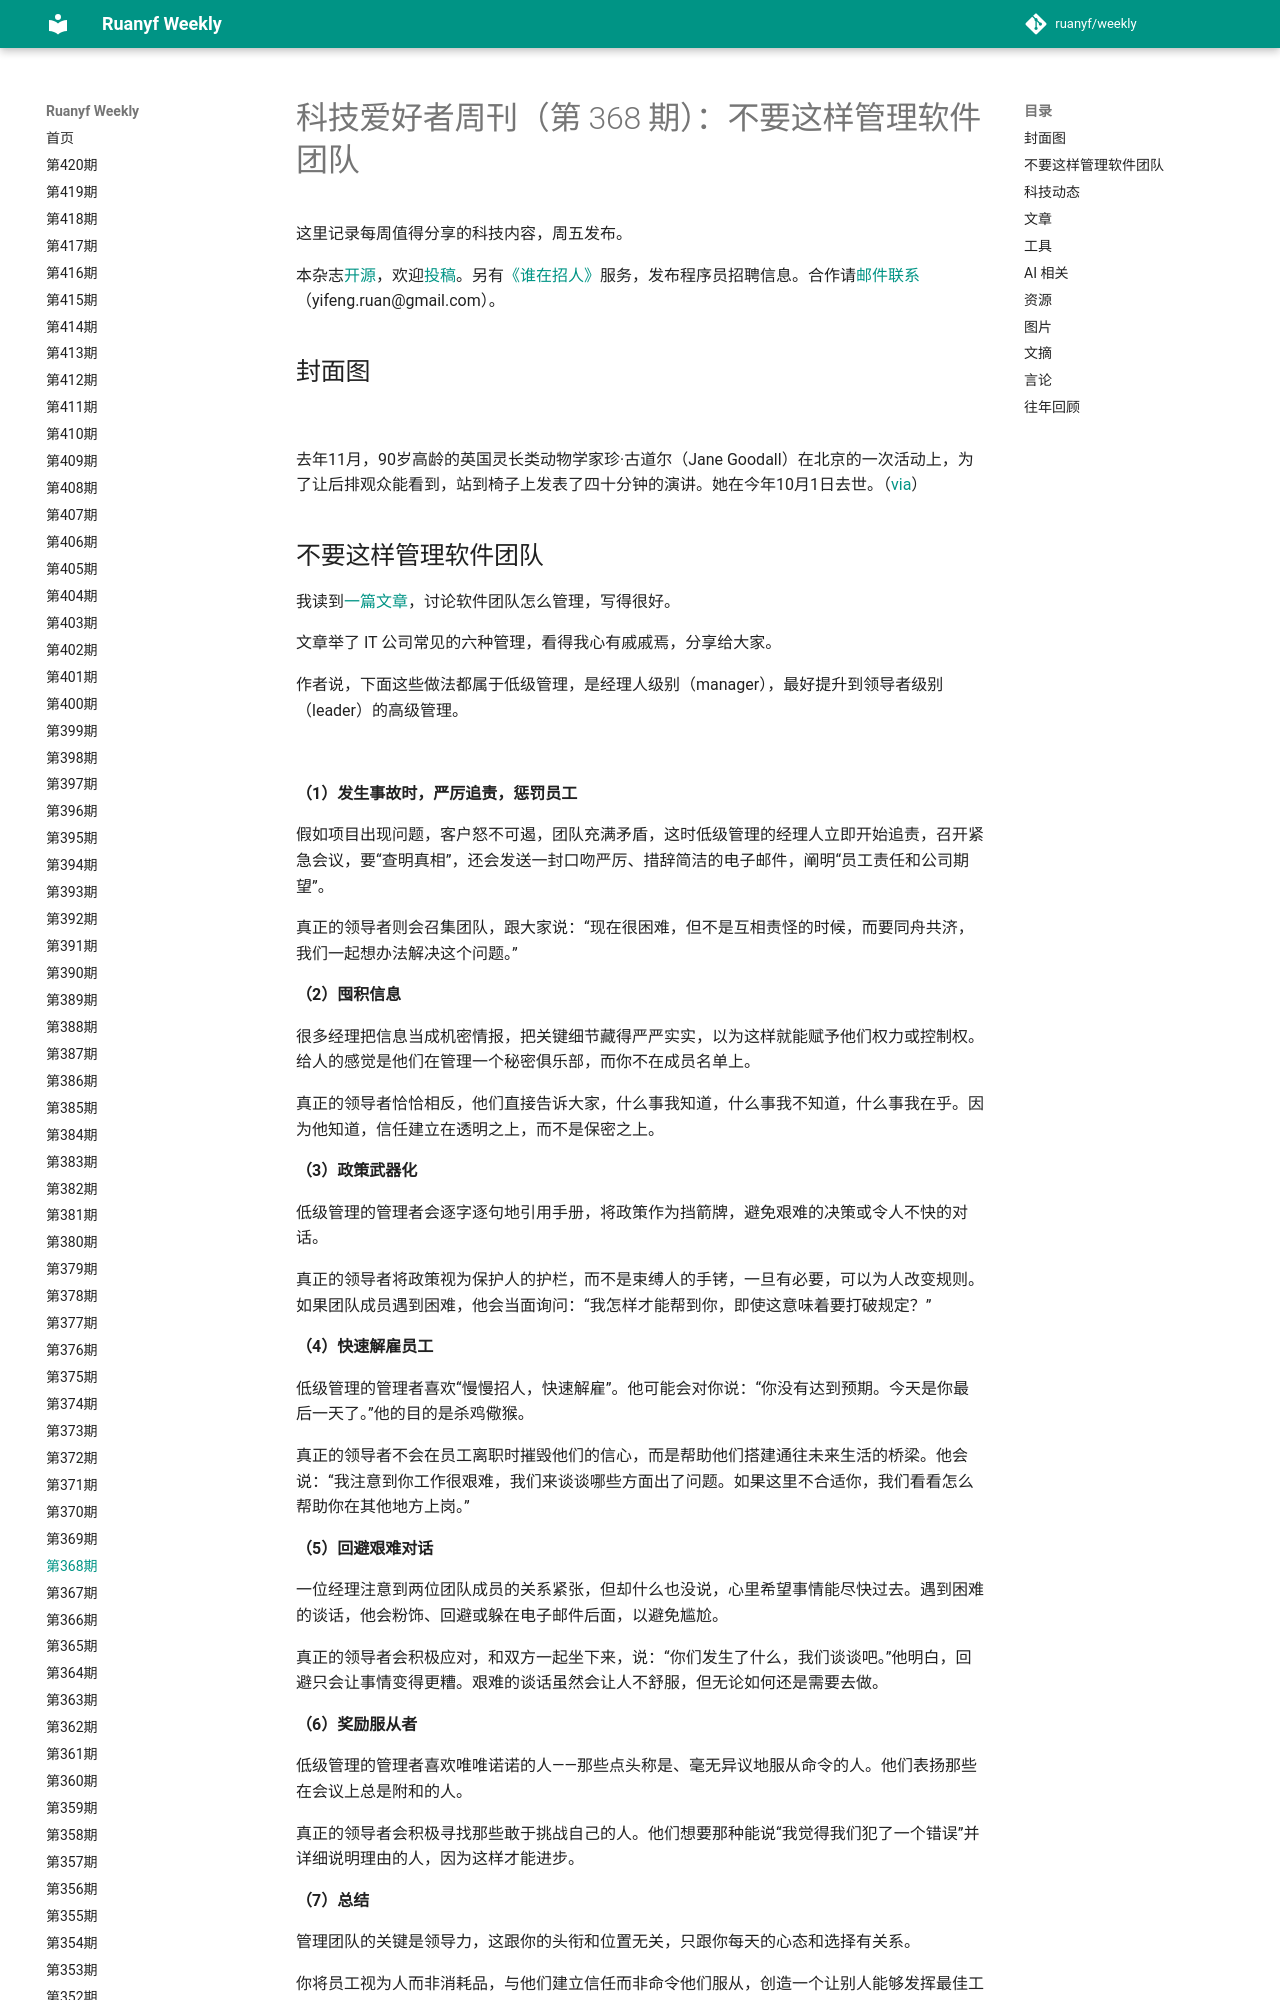

repository: xanxushu/weekly · page: issue-368/index.html · generator: mkdocs

# 科技爱好者周刊（第 368 期）：不要这样管理软件团队

这里记录每周值得分享的科技内容，周五发布。

本杂志[开源](https://github.com/ruanyf/weekly)，欢迎[投稿](https://github.com/ruanyf/weekly/issues)。另有[《谁在招人》](https://github.com/ruanyf/weekly/issues/7832)服务，发布程序员招聘信息。合作请[邮件联系](mailto:yifeng.ruan@gmail.com)（yifeng.ruan@gmail.com）。

## 封面图

![](https://cdn.beekka.com/blogimg/asset/202510/bg2025100401.webp)

去年11月，90岁高龄的英国灵长类动物学家珍·古道尔（Jane Goodall）在北京的一次活动上，为了让后排观众能看到，站到椅子上发表了四十分钟的演讲。她在今年10月1日去世。（[via](https://m.jiemian.com/article/13427606.html)）

## 不要这样管理软件团队

我读到[一篇文章](https://simonsinek.com/stories/5-things-managers-do-that-leaders-never-would-according-to-simon/)，讨论软件团队怎么管理，写得很好。

文章举了 IT 公司常见的六种管理，看得我心有戚戚焉，分享给大家。

作者说，下面这些做法都属于低级管理，是经理人级别（manager），最好提升到领导者级别（leader）的高级管理。

![](https://cdn.beekka.com/blogimg/asset/202510/bg2025100914.webp)

**（1）发生事故时，严厉追责，惩罚员工**

假如项目出现问题，客户怒不可遏，团队充满矛盾，这时低级管理的经理人立即开始追责，召开紧急会议，要“查明真相”，还会发送一封口吻严厉、措辞简洁的电子邮件，阐明“员工责任和公司期望”。

真正的领导者则会召集团队，跟大家说：“现在很困难，但不是互相责怪的时候，而要同舟共济，我们一起想办法解决这个问题。”

**（2）囤积信息**

很多经理把信息当成机密情报，把关键细节藏得严严实实，以为这样就能赋予他们权力或控制权。给人的感觉是他们在管理一个秘密俱乐部，而你不在成员名单上。

真正的领导者恰恰相反，他们直接告诉大家，什么事我知道，什么事我不知道，什么事我在乎。因为他知道，信任建立在透明之上，而不是保密之上。

**（3）政策武器化**

低级管理的管理者会逐字逐句地引用手册，将政策作为挡箭牌，避免艰难的决策或令人不快的对话。

真正的领导者将政策视为保护人的护栏，而不是束缚人的手铐，一旦有必要，可以为人改变规则。如果团队成员遇到困难，他会当面询问：“我怎样才能帮到你，即使这意味着要打破规定？”

**（4）快速解雇员工**

低级管理的管理者喜欢“慢慢招人，快速解雇”。他可能会对你说：“你没有达到预期。今天是你最后一天了。”他的目的是杀鸡儆猴。

真正的领导者不会在员工离职时摧毁他们的信心，而是帮助他们搭建通往未来生活的桥梁。他会说：“我注意到你工作很艰难，我们来谈谈哪些方面出了问题。如果这里不合适你，我们看看怎么帮助你在其他地方上岗。”

**（5）回避艰难对话**

一位经理注意到两位团队成员的关系紧张，但却什么也没说，心里希望事情能尽快过去。遇到困难的谈话，他会粉饰、回避或躲在电子邮件后面，以避免尴尬。

真正的领导者会积极应对，和双方一起坐下来，说：“你们发生了什么，我们谈谈吧。”他明白，回避只会让事情变得更糟。艰难的谈话虽然会让人不舒服，但无论如何还是需要去做。

**（6）奖励服从者**

低级管理的管理者喜欢唯唯诺诺的人——那些点头称是、毫无异议地服从命令的人。他们表扬那些在会议上总是附和的人。

真正的领导者会积极寻找那些敢于挑战自己的人。他们想要那种能说“我觉得我们犯了一个错误”并详细说明理由的人，因为这样才能进步。

**（7）总结**

管理团队的关键是领导力，这跟你的头衔和位置无关，只跟你每天的心态和选择有关系。

你将员工视为人而非消耗品，与他们建立信任而非命令他们服从，创造一个让别人能够发挥最佳工作效率的环境，那么你就是领导者。

真正的领导者将每一次与他人的互动，都看作一次引领团队的机会。问题不在于你是否有权威，而在于你是否有勇气，站出来引领团队向正确的方向前进。
